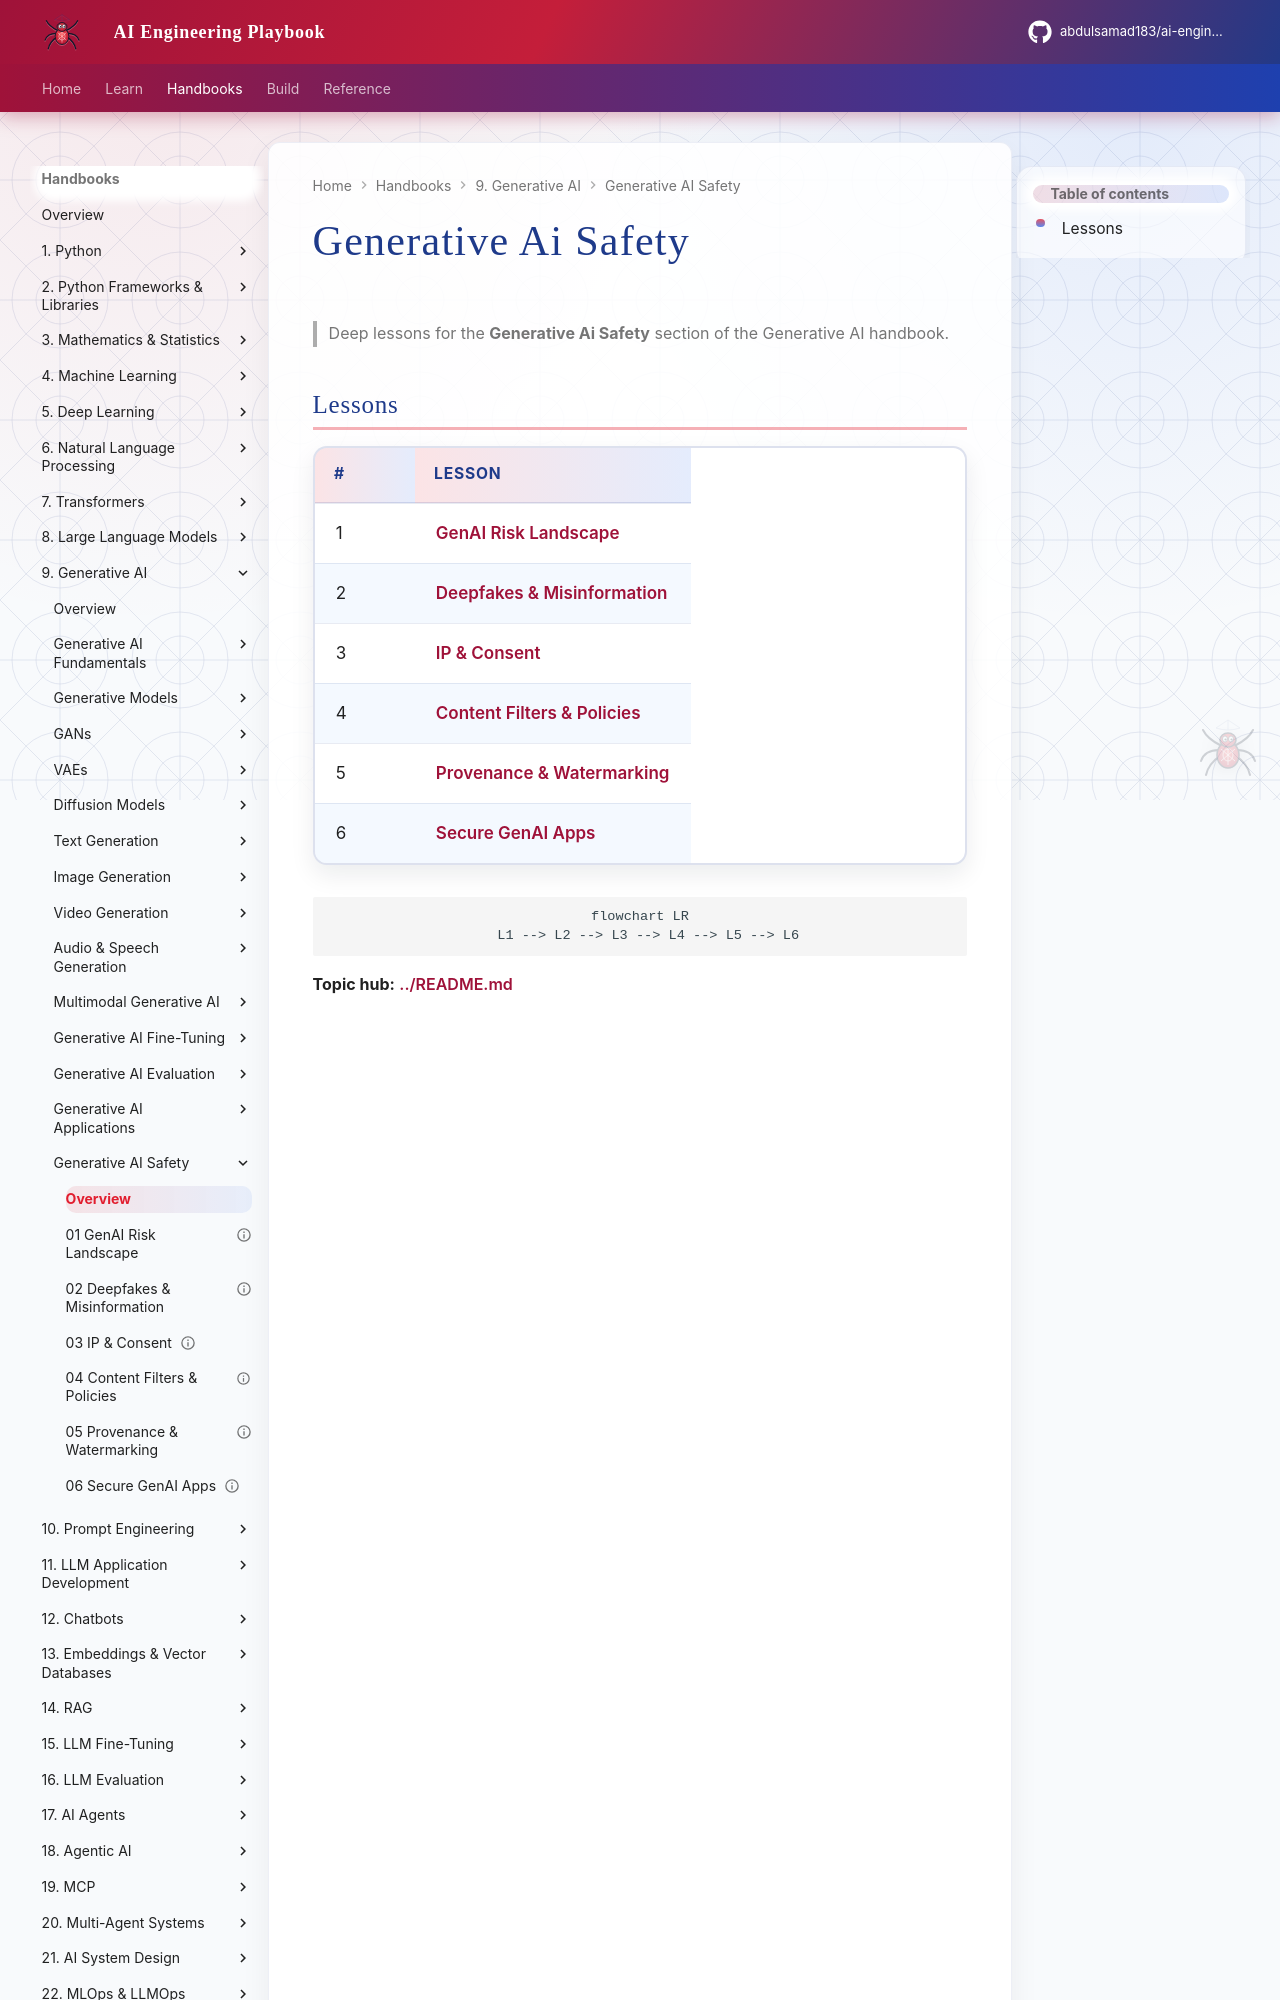

repository: abdulsamad183/ai-engineering-playbook · page: domains/generative-ai/generative-ai-safety/index.html · generator: mkdocs

# Generative Ai Safety

> Deep lessons for the **Generative Ai Safety** section of the Generative AI handbook.

## Lessons

| # | Lesson |
|---|--------|
| 1 | [GenAI Risk Landscape](01-genai-risk-landscape.md) |
| 2 | [Deepfakes & Misinformation](02-deepfakes-and-misinformation.md) |
| 3 | [IP & Consent](03-ip-and-consent.md) |
| 4 | [Content Filters & Policies](04-content-filters-and-policies.md) |
| 5 | [Provenance & Watermarking](05-provenance-and-watermarking.md) |
| 6 | [Secure GenAI Apps](06-secure-genai-apps.md) |
